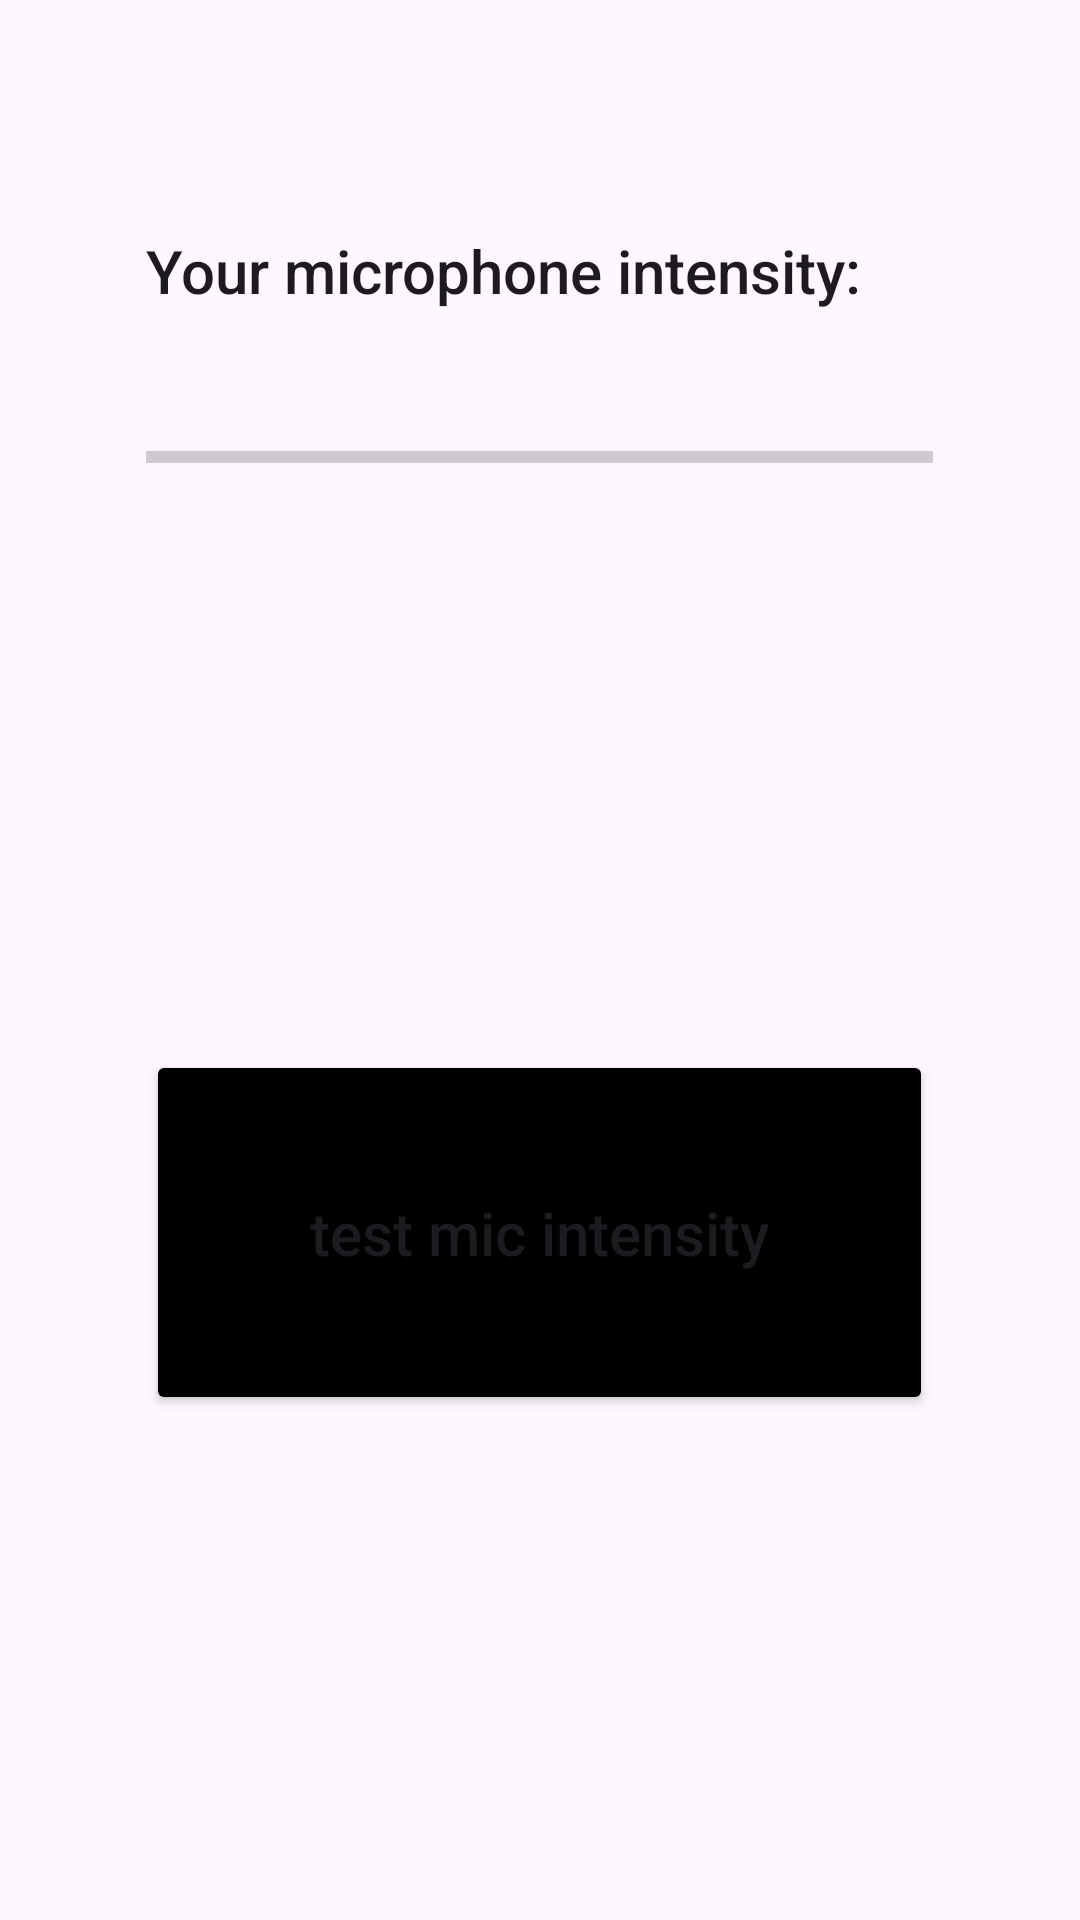

Here is an Android app screen rendered from its layout file. Give the layout XML and the strings, colors and styles it references.
<!-- AndroidManifest.xml: application theme Theme.Perfect_pitch_on_piano -->
<!-- res/layout/activity_sound_intensity.xml -->
<?xml version="1.0" encoding="utf-8"?>
<LinearLayout xmlns:android="http://schemas.android.com/apk/res/android"
    xmlns:tools="http://schemas.android.com/tools"
    android:layout_width="match_parent"
    android:layout_height="match_parent"
    android:orientation="vertical"
    android:paddingLeft="16dp"
    android:paddingTop="16dp"
    android:paddingRight="16dp"
    android:paddingBottom="16dp"
    tools:context=".Sound_intensity">

    <Space
        android:layout_width="match_parent"
        android:layout_height="0dp"
        android:layout_weight="10" />

    <LinearLayout
        android:layout_width="match_parent"
        android:layout_height="0dp"
        android:layout_weight="5"
        android:orientation="horizontal">

        <Space
            android:layout_width="0dp"
            android:layout_height="match_parent"
            android:layout_weight="10" />

        <TextView
            android:id="@+id/textView3"
            android:layout_width="0dp"
            android:layout_height="match_parent"
            android:layout_weight="80"
            android:text="Your microphone intensity:"
            android:textSize="20dp"
            android:textAppearance="@style/TextAppearance.AppCompat.Body2" />

        <Space
            android:layout_width="0dp"
            android:layout_height="match_parent"
            android:layout_weight="10" />
    </LinearLayout>

    <Space
        android:layout_width="match_parent"
        android:layout_height="0dp"
        android:layout_weight="5" />

    <LinearLayout
        android:layout_width="match_parent"
        android:layout_height="0dp"
        android:layout_weight="5"
        android:orientation="horizontal">

        <Space
            android:layout_width="0dp"
            android:layout_height="match_parent"
            android:layout_weight="10" />

        <ProgressBar
            android:id="@+id/intensityProgressBar"
            style="?android:attr/progressBarStyleHorizontal"
            android:layout_width="0dp"
            android:layout_height="match_parent"
            android:layout_weight="80" />

        <Space
            android:layout_width="0dp"
            android:layout_height="match_parent"
            android:layout_weight="10" />
    </LinearLayout>

    <Space
        android:layout_width="match_parent"
        android:layout_height="0dp"
        android:layout_weight="30" />

    <LinearLayout
        android:layout_width="match_parent"
        android:layout_height="0dp"
        android:layout_weight="20"
        android:orientation="horizontal">

        <Space
            android:layout_width="0dp"
            android:layout_height="match_parent"
            android:layout_weight="10" />

        <Button
            android:id="@+id/button10"
            android:layout_width="0dp"
            android:layout_height="match_parent"
            android:layout_weight="80"
            android:backgroundTint="@color/black"
            android:text="test mic intensity"
            android:textSize="20dp"
            android:onClick="micIntensity"
            android:textAppearance="@style/TextAppearance.AppCompat.Body2" />

        <Space
            android:layout_width="0dp"
            android:layout_height="match_parent"
            android:layout_weight="10" />
    </LinearLayout>

    <Space
        android:layout_width="match_parent"
        android:layout_height="0dp"
        android:layout_weight="25" />

</LinearLayout>
<!-- resources referenced by this layout -->
<resources>
  <style name="Theme.Perfect_pitch_on_piano" parent="Base.Theme.Perfect_pitch_on_piano" />
  <style name="Base.Theme.Perfect_pitch_on_piano" parent="Theme.Material3.DayNight.NoActionBar">
          
          
      </style>
  <!-- not gathered from this repository: default colours our renderer supplied (Android Studio template values) -->
  <color name="black">#FF000000</color>
</resources>
